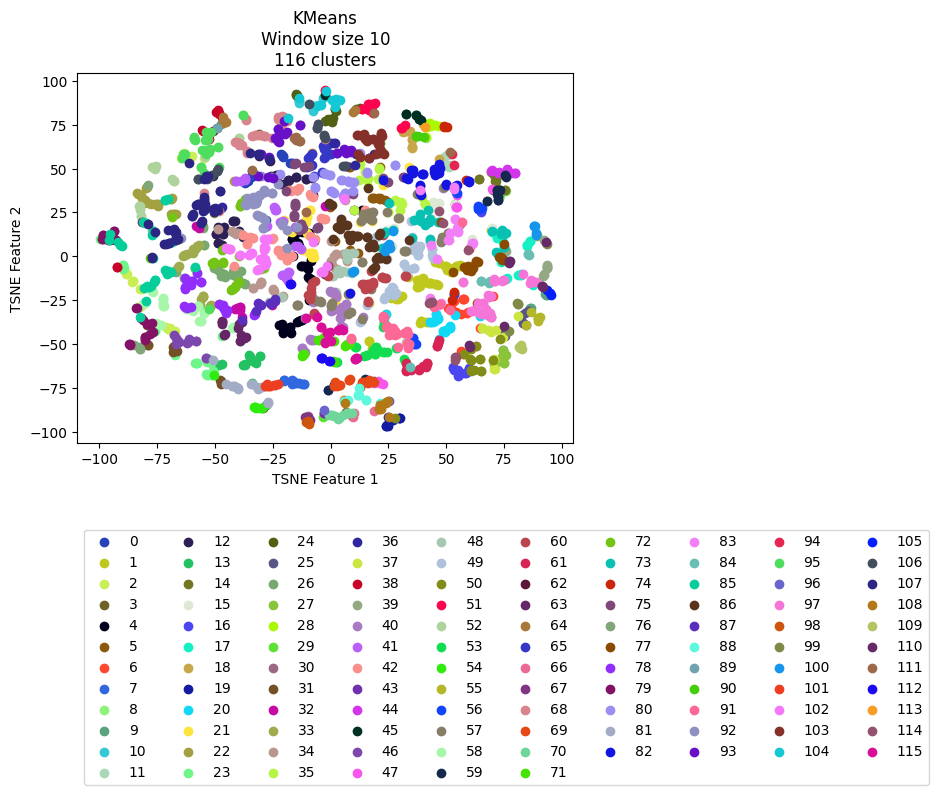

Values plotted in this chart, from the file beside it:
vehicle, ride, cluster, TSNE_f1, TSNE_f2
Vehicle_1, events_4595074, 59, 1.397, -73.15
Vehicle_1, events_4596154, 69, 3.948, -73.39
Vehicle_1, events_4613800, 69, 1.827, -71.91
Vehicle_1, events_4615977, 69, 8.024, -70.42
Vehicle_1, events_4617067, 70, 7.198, -89.41
Vehicle_1, events_4635057, 67, -9.915, -91.41
Vehicle_1, events_4635736, 44, 76.12, 47.62
Vehicle_1, events_4636811, 70, 9.327, -89.38
Vehicle_1, events_4637203, 59, 14.75, -70.03
Vehicle_1, events_4637536, 44, 76.28, 49.12
Vehicle_1, events_4653595, 3, 6.869, -88.64
Vehicle_1, events_4654690, 8, 75.73, 37.16
Vehicle_1, events_4656079, 88, 5.689, -82.23
Vehicle_1, events_4656440, 40, 3.891, -35.35
Vehicle_1, events_4673501, 69, 14.78, -71.48
Vehicle_1, events_4674841, 43, -2.885, -89.05
Vehicle_1, events_4675138, 69, 1.344, -74.17
Vehicle_1, events_4695799, 59, 72.34, 34.31
Vehicle_1, events_4697405, 14, 71.93, 39.05
Vehicle_1, events_4697940, 70, 3.392, -92.9
Vehicle_1, events_4698272, 29, -3.025, -90.95
Vehicle_1, events_4718376, 70, 0.8013, -90.73
Vehicle_1, events_4722712, 14, 71.91, 45.57
Vehicle_1, events_4744452, 14, 75.26, 37.59
Vehicle_1, events_4765946, 44, 75.79, 48
Vehicle_1, events_4768346, 35, 12.38, 52.45
Vehicle_1, events_4769562, 59, 75.57, 46.34
Vehicle_1, events_4770262, 44, 72.82, 48.1
Vehicle_1, events_4792086, 59, 73.26, 37.59
Vehicle_1, events_4793264, 108, 6.046, -83.83
Vehicle_1, events_4793684, 67, -10.87, -91.44
Vehicle_1, events_4810071, 44, 72.56, 47.52
Vehicle_1, events_4811705, 59, 72.14, 37.71
Vehicle_1, events_4813043, 44, 79.85, 47.41
Vehicle_1, events_4853176, 30, -9.569, -91.09
Vehicle_1, events_4856335, 89, -49.08, 73.1
Vehicle_1, events_4857010, 14, 75.33, 37.73
Vehicle_1, events_4858154, 70, 7.927, -89.29
Vehicle_1, events_4858835, 88, 7.627, -82.08
Vehicle_1, events_4878783, 59, 71.75, 35.49
Vehicle_1, events_4883779, 69, 14.47, -71.62
Vehicle_1, events_4885327, 114, 42.42, -26.59
Vehicle_1, events_4885992, 62, -48.97, 73.27
Vehicle_1, events_4886235, 44, 79.71, 47.43
Vehicle_1, events_4886994, 12, -26.26, 54.41
Vehicle_1, events_4913081, 59, 1.584, -73.31
Vehicle_1, events_4914311, 69, 16.02, -71.27
Vehicle_1, events_4914734, 69, 17.38, -71.65
Vehicle_1, events_4915035, 83, 47.88, -26.85
Vehicle_1, events_4939965, 59, 72.31, 33.73
Vehicle_1, events_4941555, 69, 6.113, -82.25
Vehicle_1, events_4941998, 96, -3.016, -87.89
Vehicle_1, events_4942202, 70, 2.027, -91.13
Vehicle_1, events_4942422, 98, -10.17, -94.18
Vehicle_1, events_4964829, 69, 3.792, -73.4
Vehicle_1, events_4967282, 16, 52.78, -62.91
Vehicle_1, events_4967949, 56, 63.9, 28.14
Vehicle_1, events_4989537, 16, -0.9879, -76.45
Vehicle_1, events_4991921, 59, 71.88, 37.71
Vehicle_1, events_4993778, 83, 54.66, 15.11
... 2,111 more rows
